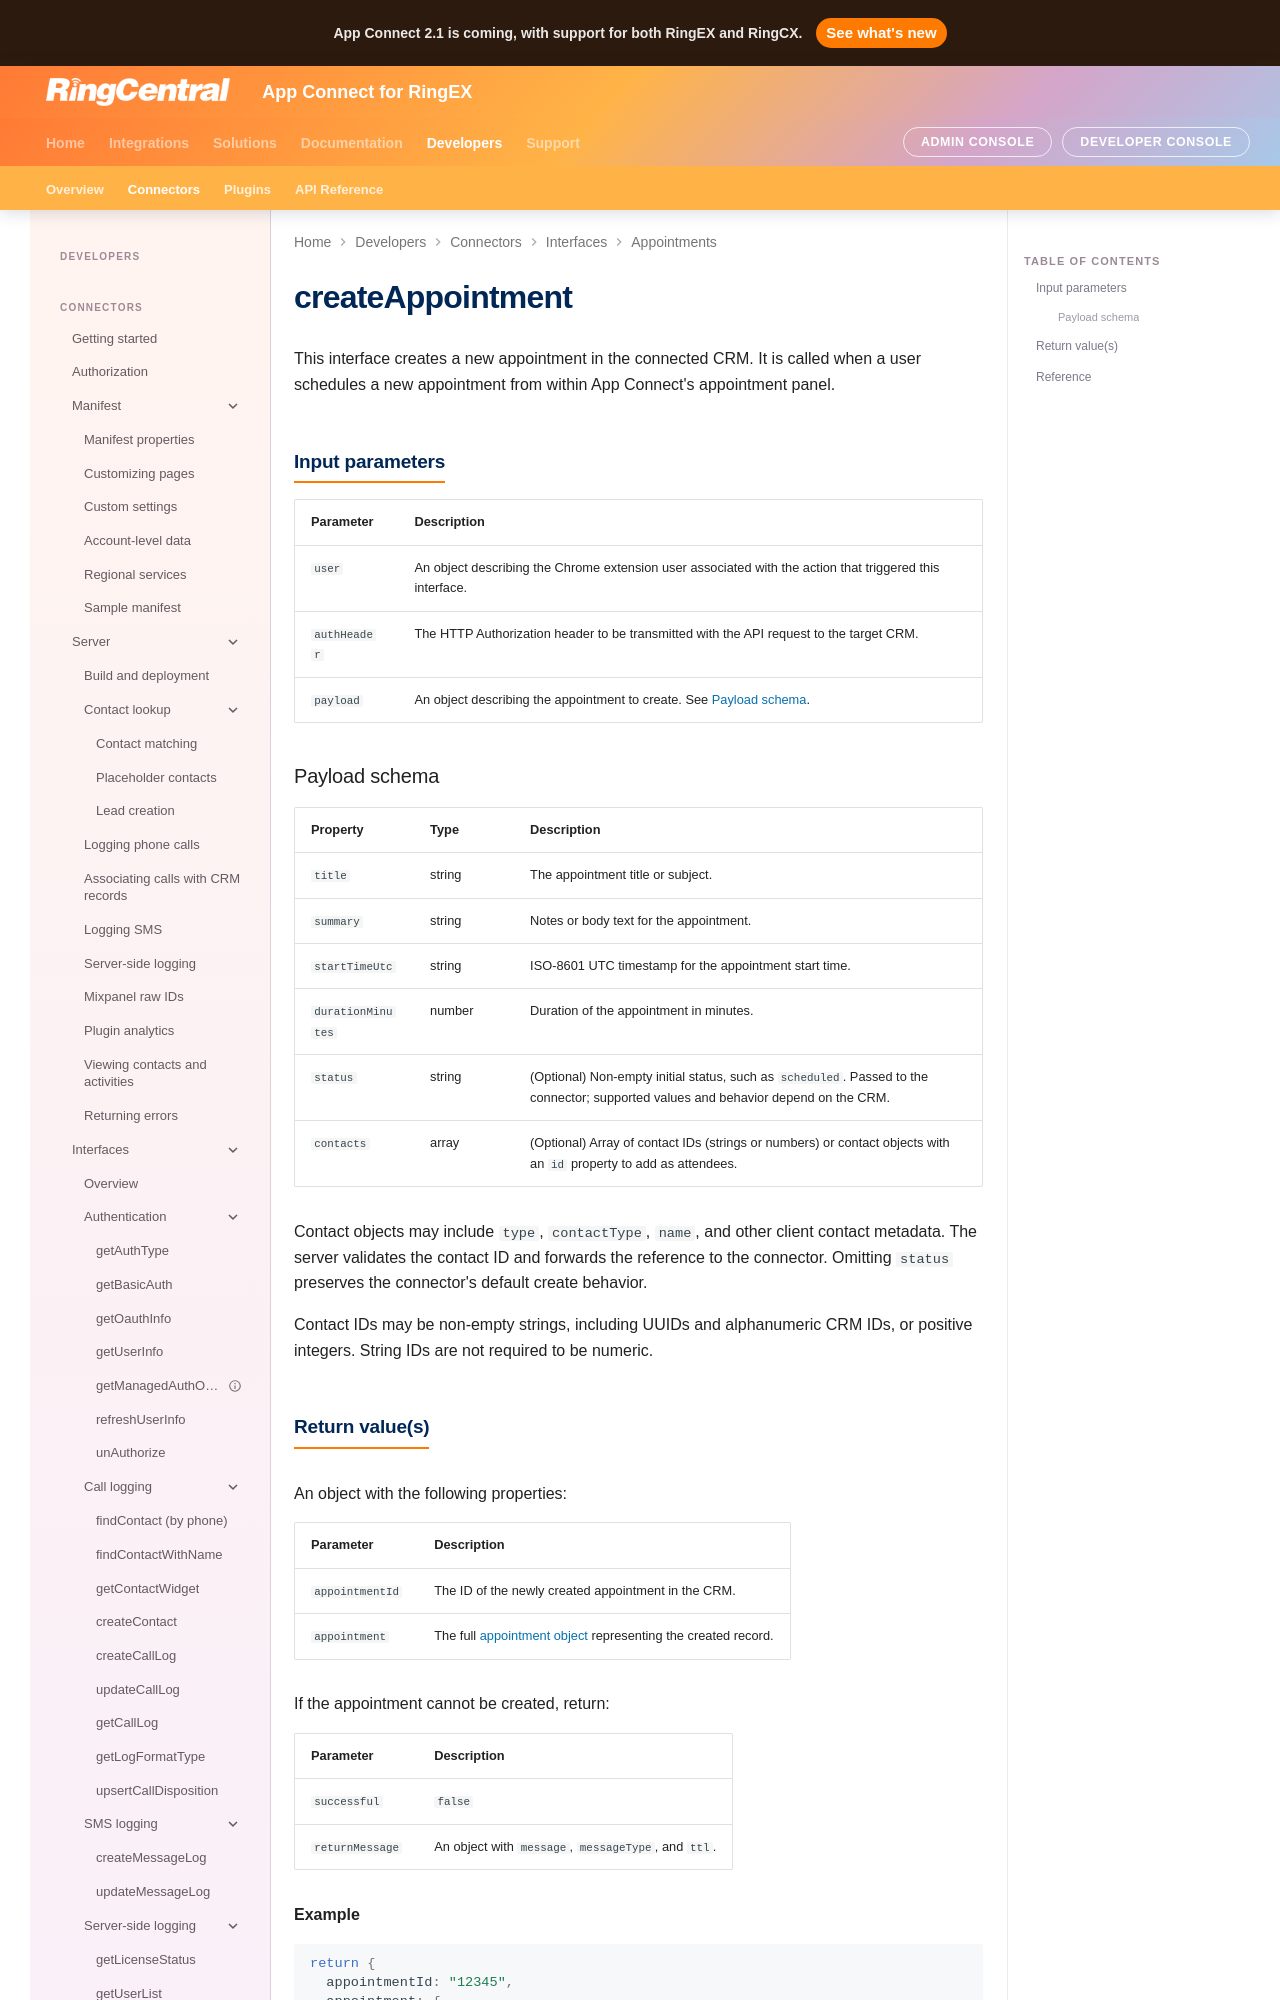

repository: ringcentral/rc-unified-crm-extension · page: developers/interfaces/createAppointment/index.html · generator: mkdocs

# createAppointment

This interface creates a new appointment in the connected CRM. It is called when a user schedules a new appointment from within App Connect's appointment panel.

## Input parameters

| Parameter    | Description                                                                                         |
|--------------|-----------------------------------------------------------------------------------------------------|
| `user`       | An object describing the Chrome extension user associated with the action that triggered this interface. |
| `authHeader` | The HTTP Authorization header to be transmitted with the API request to the target CRM.             |
| `payload`    | An object describing the appointment to create. See [Payload schema](#payload-schema).              |
